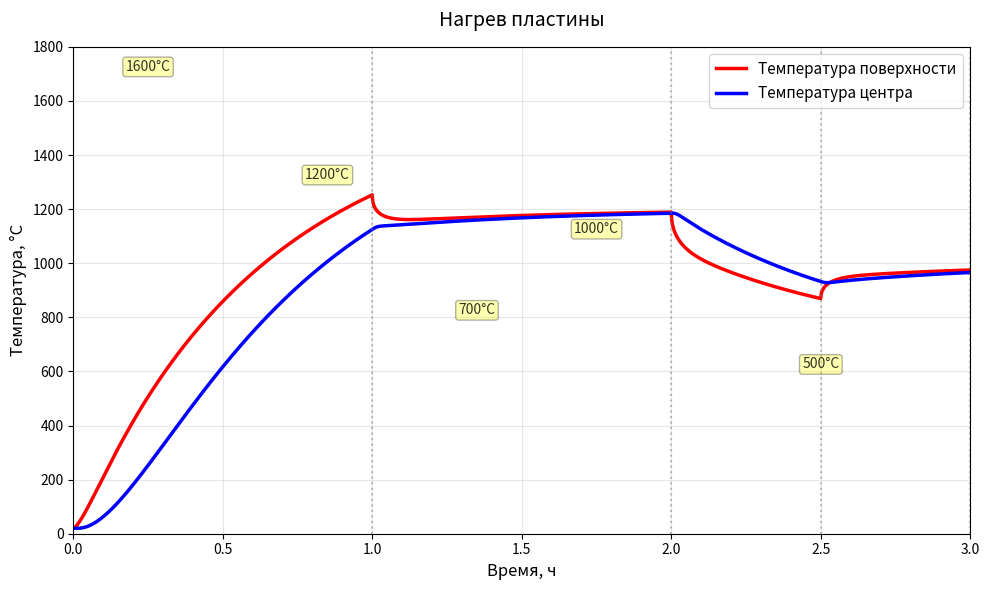

Python code for this plot:
import numpy as np
import matplotlib.pyplot as plt


def v_temperature_piecewise_array(t_seconds):
    t = np.asarray(t_seconds)

    scalar_input = False
    if t.ndim == 0:
        t = t.reshape(1)
        scalar_input = True

    v = np.full_like(t, 500.0, dtype=float)

    mask0 = (t >= 0) & (t < 3600)
    mask1 = (t >= 3600) & (t < 7200)
    mask2 = (t >= 7200) & (t < 9000)
    mask3 = (t >= 9000) & (t < 10800)

    tau_start = 600.0
    v[mask0] = 20.0 + (1600.0 - 20.0)*(1 - np.exp(-t[mask0]/tau_start))
    v[mask1] = 1200.0
    v[mask2] = 700.0
    v[mask3] = 1000.0

    if scalar_input:
        return v[0]
    return v


def solve_plate_CN(C, rho, L, T0, alpha, lambda_val, t_max, Nx=101, dt=1.0, theta=0.5):
    a = lambda_val / (C * rho)

    x = np.linspace(0.0, L, Nx)
    dx = x[1] - x[0]
    Nt = int(np.ceil(t_max / dt)) + 1
    time = np.linspace(0.0, t_max, Nt)

    T = np.full(Nx, T0, dtype=float)

    T_field = np.zeros((Nt, Nx), dtype=float)
    T_field[0, :] = T.copy()

    r = a * dt / dx ** 2

    A = np.zeros((Nx, Nx), dtype=float)
    B = np.zeros((Nx, Nx), dtype=float)
    for i in range(1, Nx - 1):
        A[i, i - 1] = -theta * r
        A[i, i] = 1.0 + 2.0 * theta * r
        A[i, i + 1] = -theta * r

        B[i, i - 1] = (1.0 - theta) * r
        B[i, i] = 1.0 - 2.0 * (1.0 - theta) * r
        B[i, i + 1] = (1.0 - theta) * r

    A0_diag = 1.0 + 2.0 * theta * r + 2.0 * theta * (a * dt) * (alpha / (lambda_val * dx))
    A[0, 0] = A0_diag
    A[0, 1] = -2.0 * theta * r

    B0_diag = 1.0 - 2.0 * (1.0 - theta) * r - 2.0 * (1.0 - theta) * (a * dt) * (alpha / (lambda_val * dx))
    B[0, 0] = B0_diag
    B[0, 1] = 2.0 * (1.0 - theta) * r

    rhs_v_coeff_A = 2.0 * theta * (a * dt) * (alpha / (lambda_val * dx))
    rhs_v_coeff_B = 2.0 * (1.0 - theta) * (a * dt) * (alpha / (lambda_val * dx))

    i = Nx - 1
    A[i, i] = 1.0 + 2.0 * theta * r
    A[i, i - 1] = -2.0 * theta * r
    B[i, i] = 1.0 - 2.0 * (1.0 - theta) * r
    B[i, i - 1] = 2.0 * (1.0 - theta) * r

    for n in range(1, Nt):
        t_n = time[n - 1]
        t_np1 = time[n]
        v_n = v_temperature_piecewise_array(t_n)
        v_np1 = v_temperature_piecewise_array(t_np1)

        rhs = B.dot(T)
        rhs[0] += rhs_v_coeff_B * v_n + rhs_v_coeff_A * v_np1

        T_new = np.linalg.solve(A, rhs)
        T = T_new
        T_field[n, :] = T.copy()

    v_time = v_temperature_piecewise_array(time)
    T_surface = T_field[:, 0]
    T_center = T_field[:, Nx // 2]
    return time, x, T_field, T_surface, T_center, v_time


def main():
    C = 368.0  # Дж/(кг·°C)
    rho = 8130.0  # кг/м^3
    L = 0.12  # м (толщина пластины / характерная глубина)
    T0 = 20.0  # °C
    alpha = 200.0  # Вт/(м^2·°C)
    lambda_val = 2.3 * 11.0  # Вт/(м·°C)
    t_max = 3.0 * 3600.0  # 3.5 часа в секундах

    Nx = 201
    dt = 2.0

    time, x, T_field, T_surface, T_center, v_time = solve_plate_CN(
        C, rho, L, T0, alpha, lambda_val, t_max, Nx=Nx, dt=dt, theta=0.5
    )

    print("ПАРАМЕТРЫ РАСЧЕТА:")
    print(f"Длина L = {L} м")
    print(f"Начальная температура T0 = {T0} °C")
    print(f"Коэффициент теплопроводности λ = {lambda_val} Вт/(м·°C)")
    print(f"Коэффициент теплоотдачи α = {alpha} Вт/(м²·°C)")
    print(f"Число Био Bi = αL/λ = {alpha * L / lambda_val:.3f}")

    a = lambda_val / (C * rho)
    print(f"Коэффициент температуропроводности a = {a:.6e} м²/с")
    print(f"Характерное время нагрева L²/a = {L ** 2 / a / 3600:.2f} часов")

    print(f"\nРЕЗУЛЬТАТЫ:")
    print(f"Максимальная температура поверхности: {np.max(T_surface):.2f} °C")
    print(f"Максимальная температура в центре: {np.max(T_center):.2f} °C")
    print(f"Максимальная разность (поверхность - центр): {np.max(T_surface - T_center):.2f} °C")


    plt.figure(figsize=(10, 6))

    plt.plot(time / 3600.0, T_surface, 'r-', label='Температура поверхности', linewidth=2.5)
    plt.plot(time / 3600.0, T_center, 'b-', label='Температура центра', linewidth=2.5)

    for t_h in [1, 2, 2.5, 3]:
        plt.axvline(x=t_h, color='gray', linestyle=':', alpha=0.5)

    intervals = [(0, 0.5, 1600), (0.5, 1.2, 1200), (1.2, 1.5, 700),
                 (1.5, 2.0, 1000), (2.0, 3.0, 500)]
    for start, end, temp in intervals:
        plt.text((start + end) / 2, temp + 100, f'{temp}°C',
                 ha='center', va='bottom', fontsize=10, alpha=0.8,
                 bbox=dict(boxstyle='round,pad=0.2', facecolor='yellow', alpha=0.3))

    plt.xlabel('Время, ч', fontsize=12)
    plt.ylabel('Температура, °C', fontsize=12)
    plt.title('Нагрев пластины', fontsize=14, pad=15)
    plt.legend(loc='upper right', fontsize=11)
    plt.grid(alpha=0.3)
    plt.ylim(0, 1800)
    plt.xlim(0, 3.0)

    plt.tight_layout()
    plt.show()


if __name__ == "__main__":
    main()
